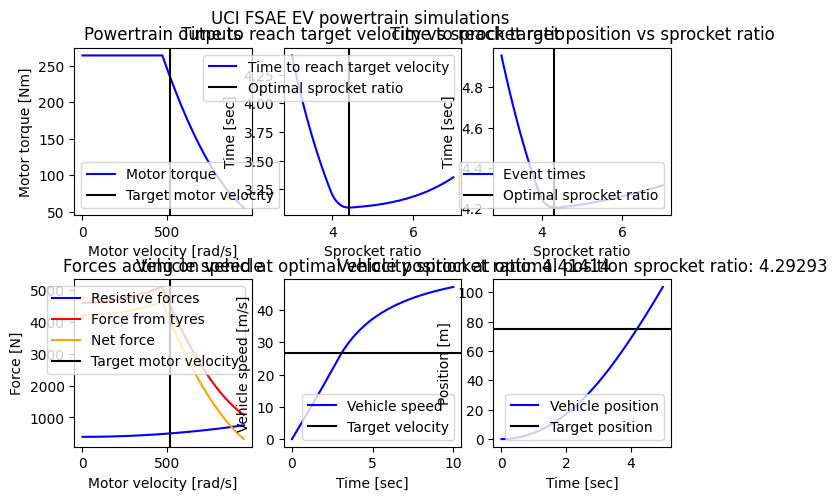

Write Python code to recreate this figure.
import numpy
import matplotlib.pyplot as plt
from time import time

START_TIME = time()

figure = plt.figure()
plt.rcParams["font.sans-serif"] = "Times New Roman"
plt.subplots_adjust(left=0.053, bottom=0.069, right=0.985, top=0.9, wspace=0.18, hspace=0.383)

nrows = 2
ncols = 3

output_plot = figure.add_subplot(nrows, ncols, 1)
force_plot = figure.add_subplot(nrows, ncols, 4)

velocity_plot = figure.add_subplot(nrows, ncols, 2)
optimal_ratio_velocity_plot = figure.add_subplot(nrows, ncols, 5)

position_plot = figure.add_subplot(nrows, ncols, 3)
optimal_ratio_position_plot = figure.add_subplot(nrows, ncols, 6)

M_CAR = 500 # mass of car and driver [kg]
REAR_DIST = 0.75 # proportion of car's weight on rear axle
ETA = 0.75 # overall powertrain efficiency
K_STATIC = 1.25 # static friction coefficient for tyres
R_WHEEL = 0.2286 # radius of tyre [m]
A_FRONT = 0.124461 # frontal area [m^2]
A_WING = 0.857528 # airfoil area [m^2]
RHO = 1.225 # density of air at sea level [kg / m^3]
C_D = 1.01 # drag coefficient
C_L = 1.75 # lift (downforce) coefficient
C_R = 0.02 # rolling resistance coefficient
N_BASE_VELOCITY = 4.41414 # optimal powertrain sprocket ratio for velocity
N_BASE_POSITION = 4.29293 # optimal powertrain sprocket ratio for position

def motorTorque(omega):
    """Returns motor torque [Nm] given motor velocity [rad/s]"""
    rpm = omega * 60 / (2 * numpy.pi)

    constant = 352 * numpy.heaviside(4500 - rpm, 4500)
    curve = numpy.heaviside(rpm - 4500, 4500) * ((0.00000721212 * (rpm ** 2)) + (-0.15842 * rpm) + 918.02797)
    nominal = constant + curve

    return ETA * nominal

def vehicleVelocity(omega, sprocket_ratio):
    """Returns vehicle velocity [m/s] given motor velocity [rad/s] and powertrain sprocket ratio"""
    omega_axle = omega / sprocket_ratio
    return omega_axle * R_WHEEL

def motorVelocity(vehicle_velocity, sprocket_ratio):
    """Returns motor velocity [rad/s] given vehicle velocity [m/s] and powertrain sprocket ratio"""
    omega_axle = vehicle_velocity / R_WHEEL
    return omega_axle * sprocket_ratio

def externalForces(omega, sprocket_ratio):
    """Returns external forces (drag, rolling resistance) [N] given motor velocity [rad/s] and powertrain sprocket ratio"""
    v_x = vehicleVelocity(omega, sprocket_ratio)

    f_gravity = 9.81 * M_CAR
    f_lift = 0.5 * RHO * C_L * (v_x ** 2) * A_WING
    f_normal = f_gravity + f_lift
    f_rolling_resistance = 4 * C_R * f_normal

    f_drag = 0.5 * RHO * C_D * (v_x ** 2) * A_FRONT

    return f_rolling_resistance + f_drag

def wheelForce(omega, sprocket_ratio):
    """Returns force from wheels [N] given motor velocity [rad/s] and powertrain sprocket ratio. Accounts for static friction"""
    torque_axle = motorTorque(omega) * sprocket_ratio
    nominal_tractive = torque_axle / R_WHEEL
    
    v_x = vehicleVelocity(omega, sprocket_ratio)
    f_gravity = 9.81 * M_CAR
    f_lift = 0.5 * RHO * C_L * (v_x ** 2) * A_WING
    f_normal = f_gravity + f_lift
    friction_max = K_STATIC * f_normal * REAR_DIST

    final = numpy.minimum(friction_max, nominal_tractive)
    return final

def deltaV(omega_i, d_t, sprocket_ratio):
    """Returns final motor velocity [rad/s] given initial motor velocity [rad/s], time differential [sec], and powertrain sprocket ratio"""
    v_i = vehicleVelocity(omega_i, sprocket_ratio)
    back_force = externalForces(omega_i, sprocket_ratio)
    driving_force = wheelForce(omega_i, sprocket_ratio)

    a_car = (1 / M_CAR) * (driving_force - back_force)
    v_f = v_i + (a_car * d_t)

    return motorVelocity(v_f, sprocket_ratio)

OMEGA_MIN = 0 # minimum motor velocity [rad/s]
OMEGA_MAX = 950 # maximum motor velocity [rad/s]
V_TARGET = 26.8224 # target vehicle velocity [m/s]
OMEGA_TARGET = motorVelocity(V_TARGET, N_BASE_VELOCITY) # motor speed at target vehicle velocity [rad/s]
POSITION_TARGET = 75 # acceleration event distance [m]
D_T = 0.001 # time differential for integration solving [sec]
SAMPLE_SIZE = 100

OMEGA_SERIES = numpy.linspace(OMEGA_MIN, OMEGA_MAX, SAMPLE_SIZE)
TIME_SERIES_VELOCITY = numpy.arange(0, 10, D_T)
TIME_SERIES_POSITION = numpy.arange(0, 5, D_T)
SPROCKET_RATIO_SERIES = numpy.linspace(3, 7, SAMPLE_SIZE)

motor_torque_series = motorTorque(OMEGA_SERIES)

output_plot.plot(OMEGA_SERIES, motor_torque_series, label="Motor torque", color="blue")
output_plot.axvline(OMEGA_TARGET, label="Target motor velocity", color="black")
output_plot.set_xlabel("Motor velocity [rad/s]")
output_plot.set_ylabel("Motor torque [Nm]")
output_plot.set_title("Powertrain outputs")
output_plot.legend(loc="lower left")

external_force_series = externalForces(OMEGA_SERIES, N_BASE_VELOCITY)
wheel_force_series = wheelForce(OMEGA_SERIES, N_BASE_VELOCITY)
net_force_series = wheel_force_series - external_force_series

force_plot.plot(OMEGA_SERIES, external_force_series, label="Resistive forces", color="blue")
force_plot.plot(OMEGA_SERIES, wheel_force_series, label="Force from tyres", color="red")
force_plot.plot(OMEGA_SERIES, net_force_series, label="Net force", color="orange")
force_plot.axvline(OMEGA_TARGET, label="Target motor velocity", color="black")
force_plot.set_xlabel("Motor velocity [rad/s]")
force_plot.set_ylabel("Force [N]")
force_plot.set_title("Forces acting on vehicle")
force_plot.legend(loc="upper right")

velocity_time_base = 10.00
velocity_times = []

for r in SPROCKET_RATIO_SERIES:
    omega_final = motorVelocity(V_TARGET, r)
    omega = 0

    for t in TIME_SERIES_VELOCITY:
        omega = deltaV(omega, D_T, r)
        if omega >= omega_final:
            velocity_times.append(t)
            break

velocity_plot.plot(SPROCKET_RATIO_SERIES, velocity_times, label="Time to reach target velocity", color="blue")
velocity_plot.axvline(N_BASE_VELOCITY, label="Optimal sprocket ratio", color="black")
velocity_plot.set_xlabel("Sprocket ratio")
velocity_plot.set_ylabel("Time [sec]")
velocity_plot.set_title("Time to reach target velocity vs sprocket ratio")
velocity_plot.legend(loc="upper right")

print("Optimal sprocket ratio for velocity:", SPROCKET_RATIO_SERIES[velocity_times.index(min(velocity_times))])
print("Time to accelerate to", V_TARGET, "[m/s]:", min(velocity_times), "[sec] \n")

optimal_ratio_velocity_series = []
omega = 0
for t in TIME_SERIES_VELOCITY:
    omega = deltaV(omega, D_T, N_BASE_VELOCITY)
    velocity = vehicleVelocity(omega, N_BASE_VELOCITY)
    optimal_ratio_velocity_series.append(velocity)

optimal_ratio_velocity_plot.plot(TIME_SERIES_VELOCITY, optimal_ratio_velocity_series, label="Vehicle speed", color="blue")
optimal_ratio_velocity_plot.axhline(V_TARGET, label="Target velocity", color="black")
optimal_ratio_velocity_plot.set_xlabel("Time [sec]")
optimal_ratio_velocity_plot.set_ylabel("Vehicle speed [m/s]")
optimal_ratio_velocity_plot.set_title("Vehicle speed at optimal velocity sprocket ratio: " + str(N_BASE_VELOCITY))
optimal_ratio_velocity_plot.legend(loc="lower right")

position_time_base = 10.00
position_times = []

for r in SPROCKET_RATIO_SERIES:
    omega_final = motorVelocity(V_TARGET, r)
    omega = 0
    position = 0

    for t in TIME_SERIES_VELOCITY:
        omega = deltaV(omega, D_T, r)
        velocity = vehicleVelocity(omega, r)
        position = position + (velocity * D_T)

        if position > POSITION_TARGET:
            position_times.append(t)
            break

position_plot.plot(SPROCKET_RATIO_SERIES, position_times, label="Event times", color="blue")
position_plot.axvline(N_BASE_POSITION, label="Optimal sprocket ratio", color="black")
position_plot.set_xlabel("Sprocket ratio")
position_plot.set_ylabel("Time [sec]")
position_plot.set_title("Time to reach target position vs sprocket ratio")
position_plot.legend(loc="lower right")

print("Optimal sprocket ratio for position:", SPROCKET_RATIO_SERIES[position_times.index(min(position_times))])
print("Time to reach", POSITION_TARGET, "[m]:", min(position_times), "[sec]")

optimal_ratio_position_series = []
position = 0
omega = 0
for t in TIME_SERIES_POSITION:
    omega = deltaV(omega, D_T, N_BASE_POSITION)
    velocity = vehicleVelocity(omega, N_BASE_POSITION)
    position = position + (velocity * D_T)
    optimal_ratio_position_series.append(position)

optimal_ratio_position_plot.plot(TIME_SERIES_POSITION, optimal_ratio_position_series, label="Vehicle position", color="blue")
optimal_ratio_position_plot.axhline(POSITION_TARGET, label="Target position", color="black")
optimal_ratio_position_plot.set_xlabel("Time [sec]")
optimal_ratio_position_plot.set_ylabel("Position [m]")
optimal_ratio_position_plot.set_title("Vehicle position at optimal position sprocket ratio: " + str(N_BASE_POSITION))
optimal_ratio_position_plot.legend(loc="lower right")

END_TIME = time()
elapsed_time = END_TIME - START_TIME
print("\nSimulation time:", elapsed_time, "[sec]")

plt.suptitle("UCI FSAE EV powertrain simulations")
plt.show()